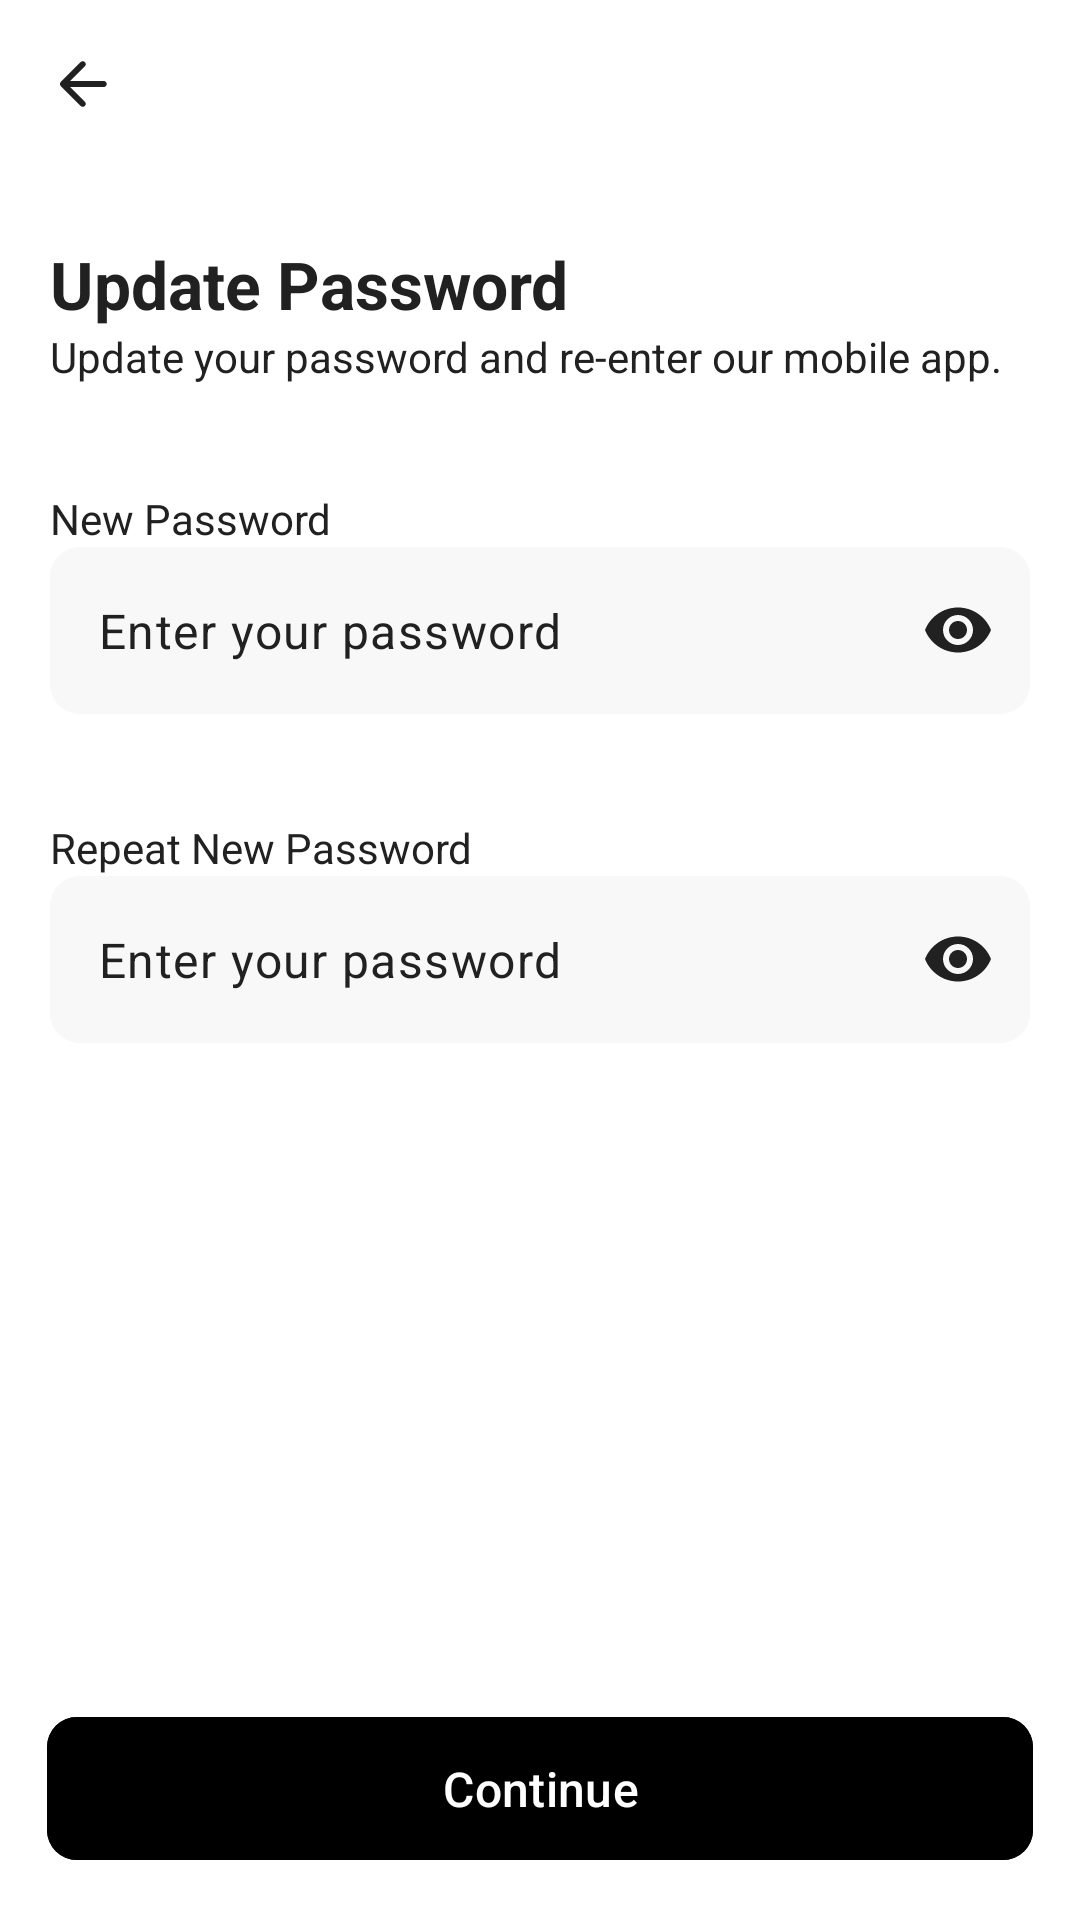

Reconstruct the res/layout file that produces this screen, plus the resources it refers to.
<!-- AndroidManifest.xml: application theme Theme.Music -->
<!-- res/layout/fragment_update_password.xml -->
<androidx.constraintlayout.widget.ConstraintLayout
    xmlns:android="http://schemas.android.com/apk/res/android"
    xmlns:app="http://schemas.android.com/apk/res-auto"
    xmlns:tools="http://schemas.android.com/tools"
    android:layout_width="match_parent"
    android:layout_height="match_parent"
    android:background="@color/background_color">

        <com.google.android.material.appbar.AppBarLayout
            android:id="@+id/appBarLayout"
            android:layout_width="match_parent"
            android:layout_height="wrap_content"
            android:background="@color/background_color"
            tools:ignore="MissingConstraints">

            <androidx.constraintlayout.widget.ConstraintLayout
                android:layout_width="match_parent"
                android:layout_height="wrap_content"
                android:padding="16dp">

                
                <ImageView
                    android:id="@+id/backButtonUpdate"
                    android:layout_width="24dp"
                    android:layout_height="24dp"
                    android:src="@drawable/ic_arrow_back"
                    android:contentDescription="@string/todo"
                    app:layout_constraintBottom_toBottomOf="parent"
                    app:layout_constraintStart_toStartOf="parent"
                    app:tint="@color/text_color_primary" />
            </androidx.constraintlayout.widget.ConstraintLayout>
        </com.google.android.material.appbar.AppBarLayout>

        <TextView
            android:id="@+id/Update_password"
            android:layout_width="match_parent"
            android:layout_height="wrap_content"
            android:layout_marginStart="16.5dp"
            android:layout_marginTop="80dp"
           android:text="@string/update_password"
            android:textColor="@color/text_color_primary"
            android:textSize="22sp"
            android:textStyle="bold"
            app:layout_constraintEnd_toEndOf="parent"
            app:layout_constraintStart_toStartOf="parent"
            app:layout_constraintTop_toTopOf="parent" />

        <TextView
            android:id="@+id/updateAgain"
            android:layout_width="match_parent"
            android:layout_height="wrap_content"
            android:layout_marginStart="16.5dp"
            android:text="@string/update_password_again"
            android:textColor="@color/text_color_primary"
            android:textSize="14sp"
            app:layout_constraintEnd_toEndOf="parent"
            app:layout_constraintStart_toStartOf="parent"
            app:layout_constraintTop_toBottomOf="@id/Update_password" />

        <TextView
            android:id="@+id/newPassword"
            android:layout_width="match_parent"
            android:layout_height="wrap_content"
            android:layout_marginStart="16.5dp"
            android:text="@string/new_password"
            android:textColor="@color/text_color_primary"
            android:textSize="14sp"
            android:layout_marginTop="28dp"
            app:layout_constraintBottom_toTopOf="@id/recovery"
            app:layout_constraintEnd_toEndOf="parent"
            app:layout_constraintStart_toStartOf="parent" />

        <TextView
            android:id="@+id/PasswordCF"
            android:layout_width="match_parent"
            android:layout_height="wrap_content"
            android:layout_marginStart="16.5dp"
            android:text="@string/again_new_password"
            android:textColor="@color/text_color_primary"
            android:textSize="14sp"
            android:layout_marginTop="28dp"
            app:layout_constraintBottom_toTopOf="@id/confirmation"
            app:layout_constraintEnd_toEndOf="parent"
            app:layout_constraintStart_toStartOf="parent" />


        <com.google.android.material.textfield.TextInputLayout
            android:id="@+id/recovery"
            android:layout_width="0dp"
            android:layout_height="wrap_content"
            android:layout_marginStart="16.5dp"
            android:layout_marginTop="54dp"
            android:layout_marginEnd="16.5dp"
            android:textColorHint="@color/text_color_primary"
            app:boxBackgroundColor="@color/grey"
            app:hintTextColor="@color/text_color_primary"
            app:passwordToggleTint="@color/text_color_primary"
            app:boxStrokeColor="@color/text_color_primary"
            app:boxCornerRadiusBottomEnd="10dp"
            app:boxCornerRadiusBottomStart="10dp"
            app:boxCornerRadiusTopEnd="10dp"
            app:boxCornerRadiusTopStart="10dp"
            app:boxStrokeWidth="0dp"
            app:hintEnabled="false"
            app:layout_constraintEnd_toEndOf="parent"
            app:layout_constraintStart_toStartOf="parent"
            app:layout_constraintTop_toBottomOf="@id/updateAgain"
            app:passwordToggleEnabled="true"
       >

            <com.google.android.material.textfield.TextInputEditText
                android:id="@+id/recoveryPassword"
                android:layout_width="match_parent"
                android:layout_height="wrap_content"
                android:hint="@string/password_hint"
                android:imeOptions="actionSend"
                android:inputType="textMultiLine|textPassword"
                android:textColor="@color/text_color_primary"
                android:textColorHint="@color/text_color_primary"
                android:textCursorDrawable="@null"/>
        </com.google.android.material.textfield.TextInputLayout>



        <com.google.android.material.textfield.TextInputLayout
            android:id="@+id/confirmation"
            android:layout_width="0dp"
            android:layout_height="wrap_content"
            android:layout_marginStart="16.5dp"
            android:layout_marginTop="54dp"
            android:layout_marginEnd="16.5dp"
            android:textColorHint="@color/text_color_primary"
            app:boxBackgroundColor="@color/grey"
            app:hintTextColor="@color/text_color_primary"
            app:passwordToggleTint="@color/text_color_primary"
            app:boxStrokeColor="@color/text_color_primary"
            app:boxCornerRadiusBottomEnd="10dp"
            app:boxCornerRadiusBottomStart="10dp"
            app:boxCornerRadiusTopEnd="10dp"
            app:boxCornerRadiusTopStart="10dp"
            app:boxStrokeWidth="0dp"
            app:hintEnabled="false"
            app:layout_constraintEnd_toEndOf="parent"
            app:layout_constraintStart_toStartOf="parent"
            app:layout_constraintTop_toBottomOf="@id/recovery"
            app:passwordToggleEnabled="true"
           >

            <com.google.android.material.textfield.TextInputEditText
                android:id="@+id/confirmationPassword"
                android:layout_width="match_parent"
                android:layout_height="wrap_content"
                android:hint="@string/password_hint"
                android:imeOptions="actionSend"
                android:inputType="textMultiLine|textPassword"
                android:textColor="@color/text_color_primary"
                android:textColorHint="@color/text_color_primary"  />
        </com.google.android.material.textfield.TextInputLayout>

        <com.google.android.material.button.MaterialButton
            android:id="@+id/ContinueUP"
            android:layout_width="match_parent"
            android:layout_height="wrap_content"
            android:layout_marginStart="15.5dp"
            android:layout_marginEnd="15.5dp"
            android:backgroundTint="@color/dark_color"
            android:padding="13dp"
            android:text="@string/continue_"
            android:layout_marginBottom="16dp"
            android:textColor="@color/write_color"
            android:textSize="16sp"
            app:cornerRadius="10dp"
            app:layout_constraintEnd_toEndOf="parent"
            app:layout_constraintStart_toStartOf="parent"
            app:layout_constraintBottom_toBottomOf="parent" />
    <ProgressBar
        android:id="@+id/progressBar"
        android:layout_width="wrap_content"
        android:layout_height="wrap_content"
        android:layout_marginTop="20dp"
        android:visibility="gone"
        android:indeterminate="true"
        app:layout_constraintTop_toBottomOf="@id/confirmation"
        app:layout_constraintStart_toStartOf="parent"
        app:layout_constraintEnd_toEndOf="parent"
        android:textCursorDrawable="@null"
        />

</androidx.constraintlayout.widget.ConstraintLayout>
<!-- resources referenced by this layout -->
<resources>
  <color name="background_color">#FFFFFF</color>
  <color name="dark_color">#000000</color>
  <color name="grey">#F8F8F8</color>
  <color name="text_color_primary">#212121</color>
  <color name="write_color">#FFFFFFFF</color>
  <!-- drawable ic_arrow_back (drawable) -->
  <vector xmlns:android="http://schemas.android.com/apk/res/android"
      android:width="24dp"
      android:height="24dp"
      android:viewportWidth="24"
      android:viewportHeight="24"
      android:tint="@color/text_color_primary">
    <path
        android:fillColor="@color/text_color_primary"
        android:pathData="M10.875,19.3 L4.275,12.7Q4.125,12.55 4.062,12.375Q4,12.2 4,12Q4,11.8 4.062,11.625Q4.125,11.45 4.275,11.3L10.875,4.7Q11.15,4.425 11.562,4.412Q11.975,4.4 12.275,4.7Q12.575,4.975 12.588,5.387Q12.6,5.8 12.3,6.1L7.4,11H18.575Q19,11 19.288,11.287Q19.575,11.575 19.575,12Q19.575,12.425 19.288,12.712Q19,13 18.575,13H7.4L12.3,17.9Q12.575,18.175 12.588,18.6Q12.6,19.025 12.3,19.3Q12.025,19.6 11.6,19.6Q11.175,19.6 10.875,19.3Z"/>
  </vector>
  <string name="again_new_password">Repeat New Password</string>
  <string name="continue_">Continue</string>
  <string name="new_password">New Password</string>
  <string name="password_hint">Enter your password</string>
  <string name="todo" translatable="false">TODO</string>
  <string name="update_password">Update Password</string>
  <string name="update_password_again">Update your password and re-enter our mobile app.</string>
  <style name="Theme.Music" parent="Theme.Material3.DayNight.NoActionBar">
          <item name="colorPrimary">@color/background_color</item>
          <item name="android:colorBackground">@color/background_color</item>
          <item name="android:windowBackground">@color/background_color</item>
          <item name="android:textColorPrimary">@color/text_color_primary</item>
          <item name="android:textColorSecondary">@color/text_color_secondary</item>
          <item name="android:statusBarColor">@color/background_color</item>
      </style>
  <color name="text_color_secondary">#FFFFFFFF</color>
</resources>
